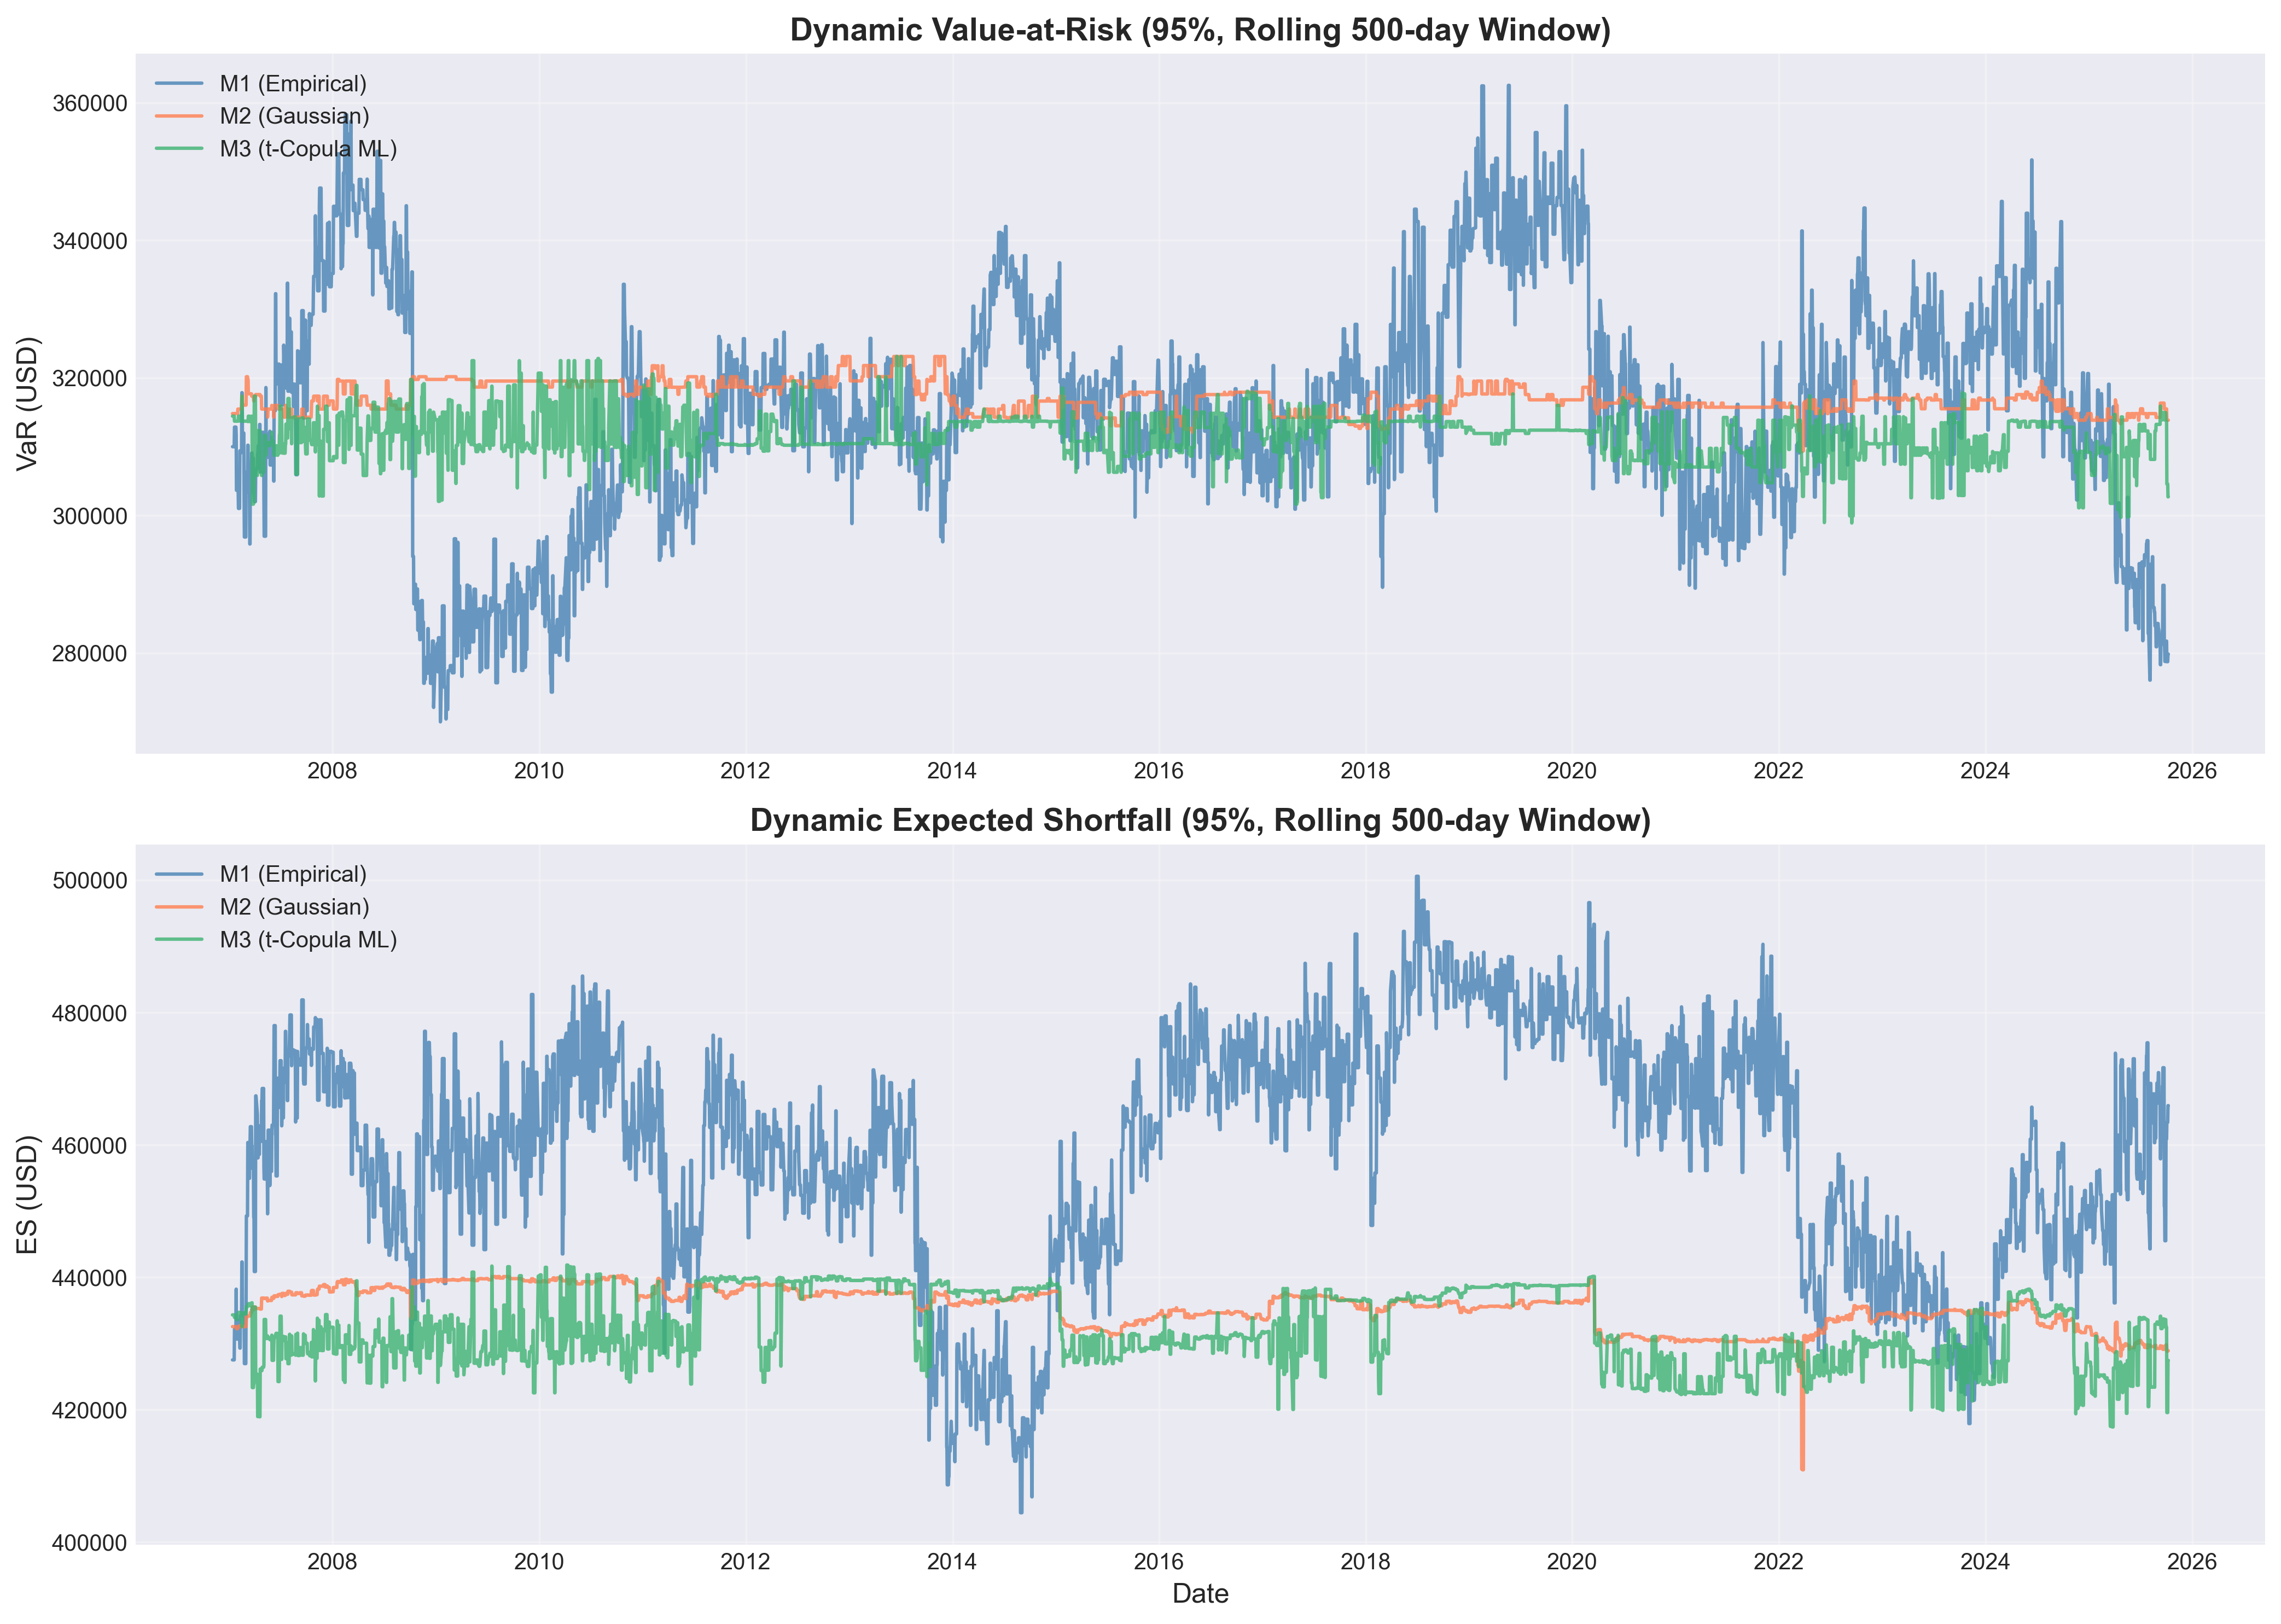

Source data for this figure (header and first rows):
Date, Sigma11_M1, Sigma22_M1, Sigma12_M1, rho_M1, VaR_M1, ES_M1, Sigma11_M2, Sigma22_M2, Sigma12_M2, rho_M2, VaR_M2, ES_M2, Sigma11_M3, Sigma22_M3, Sigma12_M3, rho_M3, VaR_M3, ES_M3, rho_M3_copula, nu_M3, converged_M3
2007-01-12, 0.0001802, 0.0001786, 0.0001158, 0.6453, 309975, 427506, 0.0001785, 0.0001769, 0.0001147, 0.6453, 314787, 432530, 0.0001785, 0.0001778, 0.000115, 0.6454, 314414, 434307, 0.645, 100.0, True
2007-01-16, 0.0001802, 0.0001786, 0.0001158, 0.6453, 309975, 427506, 0.0001785, 0.0001769, 0.0001147, 0.6453, 314787, 432530, 0.0001785, 0.0001778, 0.000115, 0.6454, 314414, 434307, 0.645, 100.0, True
2007-01-17, 0.0001802, 0.0001786, 0.0001158, 0.6453, 309975, 427506, 0.0001785, 0.0001769, 0.0001147, 0.6453, 314787, 432530, 0.0001785, 0.0001778, 0.000115, 0.6454, 314414, 434307, 0.645, 100.0, True
2007-01-18, 0.0001802, 0.0001786, 0.0001158, 0.6453, 309975, 427506, 0.0001785, 0.0001769, 0.0001147, 0.6453, 314787, 432530, 0.0001785, 0.0001778, 0.000115, 0.6454, 314414, 434307, 0.645, 100.0, True
2007-01-19, 0.0001793, 0.0001769, 0.0001145, 0.6427, 312828, 432119, 0.0001776, 0.0001752, 0.0001134, 0.6427, 314787, 432530, 0.0001777, 0.0001761, 0.0001137, 0.6427, 313687, 433921, 0.6423, 100.0, True
2007-01-22, 0.0001793, 0.0001769, 0.0001145, 0.6427, 312828, 432119, 0.0001776, 0.0001752, 0.0001134, 0.6427, 314787, 432530, 0.0001777, 0.0001761, 0.0001137, 0.6427, 313687, 433921, 0.6423, 100.0, True
2007-01-23, 0.0001793, 0.0001769, 0.0001145, 0.6427, 312828, 432119, 0.0001776, 0.0001752, 0.0001134, 0.6427, 314787, 432530, 0.0001777, 0.0001761, 0.0001137, 0.6427, 313687, 433921, 0.6423, 100.0, True
2007-01-24, 0.0001793, 0.0001769, 0.0001145, 0.6427, 312828, 432119, 0.0001776, 0.0001752, 0.0001134, 0.6427, 314787, 432530, 0.0001777, 0.0001761, 0.0001137, 0.6427, 313687, 433921, 0.6423, 100.0, True
2007-01-25, 0.0001808, 0.0001785, 0.0001154, 0.6424, 311644, 438195, 0.0001791, 0.0001768, 0.0001143, 0.6424, 314787, 432530, 0.0001791, 0.0001777, 0.0001146, 0.6423, 313687, 433921, 0.6419, 100.0, True
2007-01-26, 0.0001813, 0.0001774, 0.0001155, 0.6438, 303638, 430651, 0.0001796, 0.0001757, 0.0001144, 0.6438, 314787, 432219, 0.0001796, 0.0001766, 0.0001147, 0.6438, 313687, 433594, 0.6434, 100.0, True
2007-01-29, 0.0001813, 0.0001774, 0.0001155, 0.6438, 303638, 430651, 0.0001796, 0.0001757, 0.0001144, 0.6438, 314787, 432219, 0.0001796, 0.0001766, 0.0001147, 0.6438, 313687, 433594, 0.6434, 100.0, True
2007-01-30, 0.0001813, 0.0001774, 0.0001155, 0.6438, 303638, 430651, 0.0001796, 0.0001757, 0.0001144, 0.6438, 314787, 432219, 0.0001796, 0.0001766, 0.0001147, 0.6438, 313687, 433594, 0.6434, 100.0, True
2007-01-31, 0.000183, 0.0001766, 0.0001162, 0.6464, 303685, 433490, 0.0001812, 0.0001749, 0.0001151, 0.6464, 315446, 432426, 0.0001813, 0.0001758, 0.0001154, 0.6465, 313687, 434468, 0.646, 100.0, True
2007-02-01, 0.000183, 0.0001766, 0.0001162, 0.6464, 303685, 433490, 0.0001812, 0.0001749, 0.0001151, 0.6464, 315446, 432426, 0.0001813, 0.0001758, 0.0001154, 0.6465, 313687, 434468, 0.646, 100.0, True
2007-02-02, 0.000185, 0.0001775, 0.0001182, 0.6523, 301001, 430811, 0.0001833, 0.0001758, 0.0001171, 0.6523, 315446, 432558, 0.0001834, 0.0001767, 0.0001174, 0.6525, 314414, 434682, 0.6521, 100.0, True
2007-02-05, 0.000185, 0.0001775, 0.0001182, 0.6523, 301001, 430811, 0.0001833, 0.0001758, 0.0001171, 0.6523, 315446, 432558, 0.0001834, 0.0001767, 0.0001174, 0.6525, 314414, 434682, 0.6521, 100.0, True
2007-02-06, 0.000185, 0.0001775, 0.0001182, 0.6523, 301001, 430811, 0.0001833, 0.0001758, 0.0001171, 0.6523, 315446, 432558, 0.0001834, 0.0001767, 0.0001174, 0.6525, 314414, 434682, 0.6521, 100.0, True
2007-02-07, 0.0001868, 0.0001792, 0.0001194, 0.6525, 309379, 429285, 0.000185, 0.0001775, 0.0001182, 0.6525, 315446, 432558, 0.0001851, 0.0001784, 0.0001186, 0.6527, 314414, 434682, 0.6523, 100.0, True
2007-02-08, 0.0001868, 0.0001792, 0.0001194, 0.6525, 309379, 429285, 0.000185, 0.0001775, 0.0001182, 0.6525, 315446, 432558, 0.0001851, 0.0001784, 0.0001186, 0.6527, 314414, 434682, 0.6523, 100.0, True
2007-02-09, 0.000185, 0.0001782, 0.0001183, 0.6515, 309121, 434157, 0.0001832, 0.0001765, 0.0001172, 0.6515, 315446, 432718, 0.0001833, 0.0001774, 0.0001175, 0.6516, 313687, 434644, 0.6512, 100.0, True
2007-02-12, 0.000185, 0.0001782, 0.0001183, 0.6515, 309121, 434157, 0.0001832, 0.0001765, 0.0001172, 0.6515, 315446, 432718, 0.0001833, 0.0001774, 0.0001175, 0.6516, 313687, 434644, 0.6512, 100.0, True
2007-02-13, 0.000185, 0.0001782, 0.0001183, 0.6515, 309121, 434157, 0.0001832, 0.0001765, 0.0001172, 0.6515, 315446, 432718, 0.0001833, 0.0001774, 0.0001175, 0.6516, 313687, 434644, 0.6512, 100.0, True
2007-02-14, 0.0001853, 0.000174, 0.0001165, 0.6489, 317825, 442299, 0.0001836, 0.0001723, 0.0001154, 0.6489, 317321, 432535, 0.0001836, 0.0001723, 0.0001154, 0.6489, 317321, 432535, 0.6489, , False
2007-02-15, 0.0001853, 0.000174, 0.0001165, 0.6489, 317825, 442299, 0.0001836, 0.0001723, 0.0001154, 0.6489, 317321, 432535, 0.0001836, 0.0001723, 0.0001154, 0.6489, 317321, 432535, 0.6489, , False
2007-02-16, 0.0001836, 0.0001734, 0.0001154, 0.6469, 311956, 434253, 0.0001818, 0.0001717, 0.0001143, 0.6469, 316022, 432535, 0.0001819, 0.0001726, 0.0001146, 0.647, 313687, 434428, 0.6466, 100.0, True
2007-02-20, 0.0001836, 0.0001734, 0.0001154, 0.6469, 311956, 434253, 0.0001818, 0.0001717, 0.0001143, 0.6469, 316022, 432535, 0.0001819, 0.0001726, 0.0001146, 0.647, 313687, 434428, 0.6466, 100.0, True
2007-02-21, 0.0001836, 0.0001734, 0.0001154, 0.6469, 311956, 434253, 0.0001818, 0.0001717, 0.0001143, 0.6469, 316022, 432535, 0.0001819, 0.0001726, 0.0001146, 0.647, 313687, 434428, 0.6466, 100.0, True
2007-02-22, 0.0001847, 0.000175, 0.0001165, 0.6478, 302429, 434582, 0.0001829, 0.0001734, 0.0001154, 0.6478, 316022, 432535, 0.000183, 0.0001742, 0.0001157, 0.648, 313687, 434626, 0.6476, 100.0, True
2007-02-23, 0.0001848, 0.0001736, 0.000116, 0.6477, 296846, 426942, 0.000183, 0.0001719, 0.0001149, 0.6477, 316022, 432535, 0.0001831, 0.0001728, 0.0001152, 0.6478, 313687, 434626, 0.6474, 100.0, True
2007-02-26, 0.0001848, 0.0001736, 0.000116, 0.6477, 296846, 426942, 0.000183, 0.0001719, 0.0001149, 0.6477, 316022, 432535, 0.0001831, 0.0001728, 0.0001152, 0.6478, 313687, 434626, 0.6474, 100.0, True
2007-02-27, 0.0001848, 0.0001736, 0.000116, 0.6477, 296846, 426942, 0.000183, 0.0001719, 0.0001149, 0.6477, 316022, 432535, 0.0001831, 0.0001728, 0.0001152, 0.6478, 313687, 434626, 0.6474, 100.0, True
2007-02-28, 0.0001848, 0.0001736, 0.000116, 0.6477, 296846, 426942, 0.000183, 0.0001719, 0.0001149, 0.6477, 316022, 432535, 0.0001831, 0.0001728, 0.0001152, 0.6478, 313687, 434626, 0.6474, 100.0, True
2007-03-01, 0.0001862, 0.000175, 0.0001168, 0.6471, 306264, 436008, 0.0001845, 0.0001734, 0.0001157, 0.6471, 316022, 432535, 0.0001845, 0.0001742, 0.0001161, 0.6472, 313687, 434428, 0.6468, 100.0, True
2007-03-02, 0.0002137, 0.000194, 0.0001403, 0.689, 303730, 449263, 0.0002116, 0.0001921, 0.0001389, 0.689, 320150, 434043, 0.0002118, 0.0001931, 0.0001393, 0.6889, 313687, 435558, 0.6886, 99.83, True
2007-03-05, 0.0002137, 0.000194, 0.0001403, 0.689, 303730, 449263, 0.0002116, 0.0001921, 0.0001389, 0.689, 320150, 434043, 0.0002118, 0.0001931, 0.0001393, 0.6889, 313687, 435558, 0.6886, 99.83, True
2007-03-06, 0.0002137, 0.000194, 0.0001403, 0.689, 303730, 449263, 0.0002116, 0.0001921, 0.0001389, 0.689, 320150, 434043, 0.0002118, 0.0001931, 0.0001393, 0.6889, 313687, 435558, 0.6886, 99.83, True
2007-03-07, 0.0002157, 0.0001954, 0.0001416, 0.6897, 310191, 460349, 0.0002137, 0.0001935, 0.0001402, 0.6897, 319756, 434083, 0.0002138, 0.0001945, 0.0001408, 0.6906, 313632, 435690, 0.6902, 100, True
2007-03-08, 0.0002157, 0.0001954, 0.0001416, 0.6897, 310191, 460349, 0.0002137, 0.0001935, 0.0001402, 0.6897, 319756, 434083, 0.0002138, 0.0001945, 0.0001408, 0.6906, 313632, 435690, 0.6902, 100, True
2007-03-09, 0.0002163, 0.0001944, 0.0001418, 0.6915, 303359, 454932, 0.0002143, 0.0001926, 0.0001405, 0.6915, 317665, 434151, 0.0002144, 0.0001935, 0.0001409, 0.6915, 314414, 436000, 0.6912, 95.36, True
2007-03-12, 0.0002163, 0.0001944, 0.0001418, 0.6915, 303359, 454932, 0.0002143, 0.0001926, 0.0001405, 0.6915, 317665, 434151, 0.0002144, 0.0001935, 0.0001409, 0.6915, 314414, 436000, 0.6912, 95.36, True
2007-03-13, 0.0002163, 0.0001944, 0.0001418, 0.6915, 303359, 454932, 0.0002143, 0.0001926, 0.0001405, 0.6915, 317665, 434151, 0.0002144, 0.0001935, 0.0001409, 0.6915, 314414, 436000, 0.6912, 95.36, True
2007-03-14, 0.0002169, 0.0001958, 0.0001423, 0.6905, 295829, 460266, 0.0002148, 0.0001939, 0.0001409, 0.6905, 317665, 434151, 0.0002149, 0.0001949, 0.0001413, 0.6905, 313632, 435690, 0.6901, 99.96, True
2007-03-15, 0.0002169, 0.0001958, 0.0001423, 0.6905, 295829, 460266, 0.0002148, 0.0001939, 0.0001409, 0.6905, 317665, 434151, 0.0002149, 0.0001949, 0.0001413, 0.6905, 313632, 435690, 0.6901, 99.96, True
2007-03-16, 0.000222, 0.0001954, 0.0001442, 0.6924, 306350, 462743, 0.0002199, 0.0001936, 0.0001429, 0.6924, 317665, 434663, 0.00022, 0.0001945, 0.0001432, 0.6922, 313632, 435917, 0.6918, 100, True
2007-03-19, 0.000222, 0.0001954, 0.0001442, 0.6924, 306350, 462743, 0.0002199, 0.0001936, 0.0001429, 0.6924, 317665, 434663, 0.00022, 0.0001945, 0.0001432, 0.6922, 313632, 435917, 0.6918, 100, True
2007-03-20, 0.000222, 0.0001954, 0.0001442, 0.6924, 306350, 462743, 0.0002199, 0.0001936, 0.0001429, 0.6924, 317665, 434663, 0.00022, 0.0001945, 0.0001432, 0.6922, 313632, 435917, 0.6918, 100, True
2007-03-21, 0.0002233, 0.0001937, 0.0001439, 0.6918, 309074, 459852, 0.0002212, 0.0001919, 0.0001425, 0.6918, 317321, 435065, 0.0002213, 0.0001928, 0.0001429, 0.6918, 314414, 436134, 0.6914, 95.33, True
2007-03-22, 0.0002233, 0.0001937, 0.0001439, 0.6918, 309074, 459852, 0.0002212, 0.0001919, 0.0001425, 0.6918, 317321, 435065, 0.0002213, 0.0001928, 0.0001429, 0.6918, 314414, 436134, 0.6914, 95.33, True
2007-03-23, 0.0002345, 0.0002022, 0.0001542, 0.7083, 308299, 456444, 0.0002323, 0.0002003, 0.0001528, 0.7083, 317321, 435488, 0.0002321, 0.000202, 0.0001532, 0.7077, 301623, 423321, 0.7078, 39.45, True
2007-03-26, 0.0002345, 0.0002022, 0.0001542, 0.7083, 308299, 456444, 0.0002323, 0.0002003, 0.0001528, 0.7083, 317321, 435488, 0.0002321, 0.000202, 0.0001532, 0.7077, 301623, 423321, 0.7078, 39.45, True
2007-03-27, 0.0002345, 0.0002022, 0.0001542, 0.7083, 308299, 456444, 0.0002323, 0.0002003, 0.0001528, 0.7083, 317321, 435488, 0.0002321, 0.000202, 0.0001532, 0.7077, 301623, 423321, 0.7078, 39.45, True
2007-03-28, 0.0002343, 0.0002031, 0.0001541, 0.7064, 303132, 449071, 0.0002321, 0.0002011, 0.0001526, 0.7064, 316629, 435090, 0.000232, 0.000203, 0.0001532, 0.706, 301878, 423955, 0.7059, 50.65, True
2007-03-29, 0.0002343, 0.0002031, 0.0001541, 0.7064, 303132, 449071, 0.0002321, 0.0002011, 0.0001526, 0.7064, 316629, 435090, 0.000232, 0.000203, 0.0001532, 0.706, 301878, 423955, 0.7059, 50.65, True
2007-03-30, 0.0002343, 0.0002026, 0.0001544, 0.7088, 301992, 440854, 0.0002321, 0.0002007, 0.000153, 0.7088, 317321, 435488, 0.0002321, 0.0002007, 0.000153, 0.7088, 317321, 435488, 0.7088, , False
2007-04-02, 0.0002343, 0.0002026, 0.0001544, 0.7088, 301992, 440854, 0.0002321, 0.0002007, 0.000153, 0.7088, 317321, 435488, 0.0002321, 0.0002007, 0.000153, 0.7088, 317321, 435488, 0.7088, , False
2007-04-03, 0.0002343, 0.0002026, 0.0001544, 0.7088, 301992, 440854, 0.0002321, 0.0002007, 0.000153, 0.7088, 317321, 435488, 0.0002321, 0.0002007, 0.000153, 0.7088, 317321, 435488, 0.7088, , False
2007-04-04, 0.0002365, 0.0002016, 0.0001559, 0.7139, 306349, 467394, 0.0002343, 0.0001997, 0.0001544, 0.7139, 317555, 435274, 0.0002336, 0.0002004, 0.0001545, 0.714, 306250, 425432, 0.7136, 24.43, True
2007-04-05, 0.0002365, 0.0002016, 0.0001559, 0.7139, 306349, 467394, 0.0002343, 0.0001997, 0.0001544, 0.7139, 317555, 435274, 0.0002336, 0.0002004, 0.0001545, 0.714, 306250, 425432, 0.7136, 24.43, True
2007-04-10, 0.0002354, 0.0002016, 0.0001559, 0.7155, 307060, 464577, 0.0002331, 0.0001997, 0.0001544, 0.7155, 317555, 435272, 0.0002325, 0.0002004, 0.0001545, 0.7157, 305795, 425342, 0.7153, 23.35, True
2007-04-11, 0.0002376, 0.0002036, 0.0001574, 0.7155, 308991, 458018, 0.0002353, 0.0002016, 0.0001559, 0.7155, 317555, 435272, 0.0002351, 0.0002023, 0.0001562, 0.7159, 312301, 418938, 0.7152, 26.14, True
... 4,531 more rows
